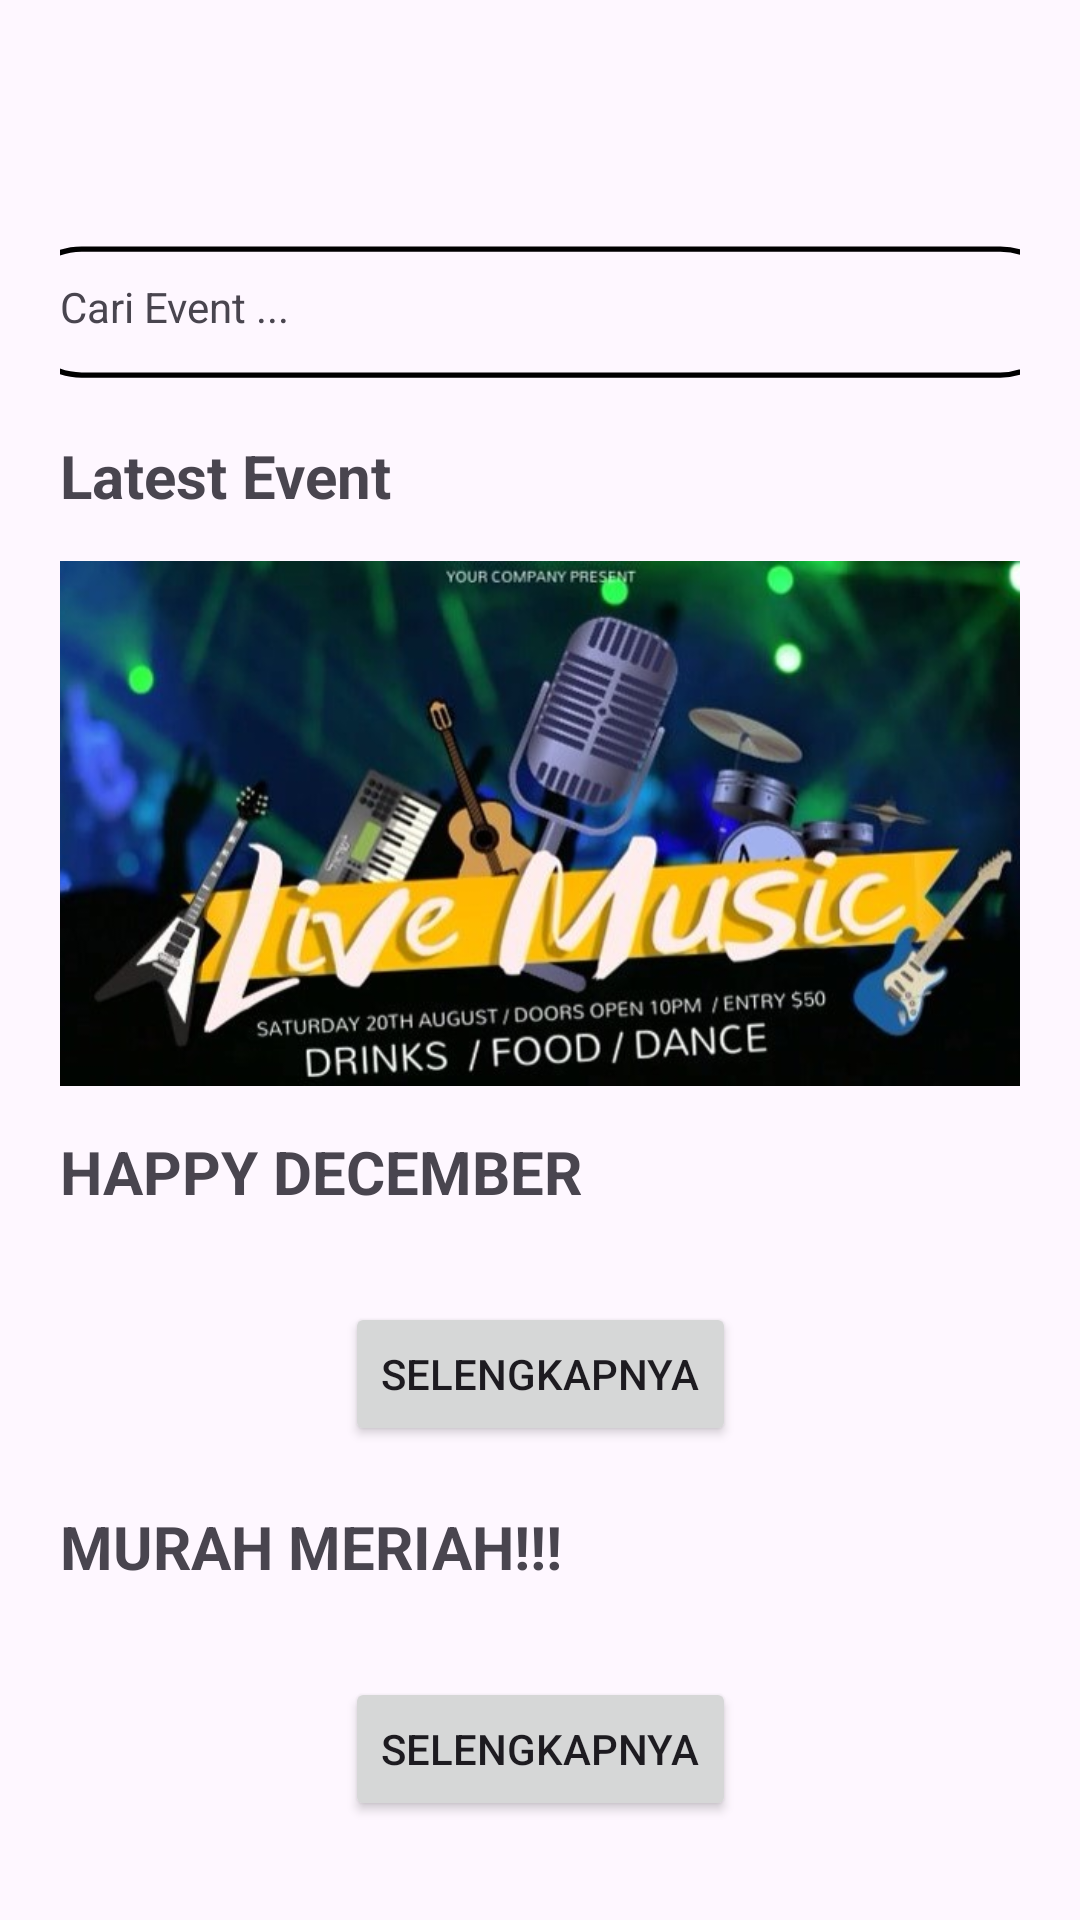

Android layout source for this screen:
<!-- AndroidManifest.xml: application theme Theme.ProjectFix -->
<!-- res/layout/homepage.xml -->
<?xml version="1.0" encoding="utf-8"?>
<ScrollView
    xmlns:android="http://schemas.android.com/apk/res/android"
    xmlns:app="http://schemas.android.com/apk/res-auto"
    xmlns:tools="http://schemas.android.com/tools"
    android:layout_width="match_parent"
    android:layout_height="match_parent"
    android:fillViewport="true">

    <androidx.constraintlayout.widget.ConstraintLayout
        android:id="@+id/homepage"
        android:layout_width="match_parent"
        android:layout_height="wrap_content"
        android:padding="20dp"
        tools:context=".MainActivity">

        <ImageView
            android:id="@+id/imageView"
            android:layout_width="60dp"
            android:layout_height="45dp"
            app:layout_constraintStart_toStartOf="parent"
            app:layout_constraintTop_toTopOf="parent"
            app:srcCompat="@drawable/logo_hd" />

        <ImageView
            android:id="@+id/imageView2"
            android:layout_width="350dp"
            android:layout_height="48dp"
            android:layout_marginTop="15dp"
            app:layout_constraintEnd_toEndOf="parent"
            app:layout_constraintStart_toStartOf="parent"
            app:layout_constraintTop_toBottomOf="@+id/imageView"
            app:srcCompat="@drawable/rectangle" />

        <TextView
            android:id="@+id/btCariEvent"
            android:layout_width="305dp"
            android:layout_height="23dp"
            android:layout_marginLeft="15dp"
            android:text="Cari Event ..."
            app:layout_constraintBottom_toBottomOf="@+id/imageView2"
            app:layout_constraintStart_toStartOf="@+id/imageView2"
            app:layout_constraintTop_toTopOf="@+id/imageView2"
            tools:ignore="MissingConstraints" />

        <ImageView
            android:id="@+id/imageView3"
            android:layout_width="18dp"
            android:layout_height="18dp"
            android:layout_marginRight="15dp"
            app:layout_constraintBottom_toBottomOf="@+id/imageView2"
            app:layout_constraintEnd_toEndOf="@+id/imageView2"
            app:layout_constraintTop_toTopOf="@+id/imageView2"
            app:srcCompat="@drawable/loupe"
            tools:ignore="MissingConstraints" />

        <TextView
            android:id="@+id/textView4"
            android:layout_width="wrap_content"
            android:layout_height="wrap_content"
            android:layout_marginTop="80dp"
            android:text="Latest Event"
            android:textSize="20sp"
            android:textStyle="bold"
            app:layout_constraintStart_toStartOf="parent"
            app:layout_constraintTop_toBottomOf="@+id/imageView" />

        <ViewFlipper
            android:id="@+id/viewFlipper"
            android:layout_width="350dp"
            android:layout_height="175dp"
            android:layout_marginTop="15dp"
            android:autoStart="true"
            android:flipInterval="2000"
            android:inAnimation="@android:anim/slide_in_left"
            android:outAnimation="@android:anim/slide_out_right"
            app:layout_constraintEnd_toEndOf="parent"
            app:layout_constraintHorizontal_bias="0.5"
            app:layout_constraintStart_toStartOf="parent"
            app:layout_constraintTop_toBottomOf="@+id/textView4">

            <ImageView
                android:id="@+id/imageView4"
                android:layout_width="wrap_content"
                android:layout_height="wrap_content"
                app:srcCompat="@drawable/head1" />

            <ImageView
                android:id="@+id/imageView5"
                android:layout_width="wrap_content"
                android:layout_height="wrap_content"
                app:srcCompat="@drawable/head2" />

            <ImageView
                android:id="@+id/imageView6"
                android:layout_width="wrap_content"
                android:layout_height="wrap_content"
                app:srcCompat="@drawable/head3" />
        </ViewFlipper>

        <TextView
            android:id="@+id/tvJudulHappy"
            android:layout_width="wrap_content"
            android:layout_height="wrap_content"
            android:layout_marginTop="15dp"
            android:text="HAPPY DECEMBER"
            android:textSize="20sp"
            android:textStyle="bold"
            app:layout_constraintStart_toStartOf="parent"
            app:layout_constraintTop_toBottomOf="@+id/viewFlipper" />

        <androidx.recyclerview.widget.RecyclerView
            android:id="@+id/rvHappy"
            android:layout_width="match_parent"
            android:layout_height="wrap_content"
            android:layout_marginTop="15dp"
            app:layout_constraintEnd_toEndOf="parent"
            app:layout_constraintStart_toStartOf="parent"
            app:layout_constraintTop_toBottomOf="@+id/tvJudulHappy" />

        <Button
            android:id="@+id/tblSelHappy"
            android:layout_width="wrap_content"
            android:layout_height="wrap_content"
            android:layout_marginTop="15dp"
            android:text="Selengkapnya"
            app:layout_constraintEnd_toEndOf="parent"
            app:layout_constraintStart_toStartOf="parent"
            app:layout_constraintTop_toBottomOf="@+id/rvHappy" />

        <TextView
            android:id="@+id/tvJudulMurah"
            android:layout_width="wrap_content"
            android:layout_height="wrap_content"
            android:layout_marginTop="20dp"
            android:text="MURAH MERIAH!!!"
            android:textSize="20sp"
            android:textStyle="bold"
            app:layout_constraintStart_toStartOf="parent"
            app:layout_constraintTop_toBottomOf="@+id/tblSelHappy" />

        <androidx.recyclerview.widget.RecyclerView
            android:id="@+id/rvMurah"
            android:layout_width="match_parent"
            android:layout_height="wrap_content"
            android:layout_marginTop="15dp"
            app:layout_constraintEnd_toEndOf="parent"
            app:layout_constraintStart_toStartOf="parent"
            app:layout_constraintTop_toBottomOf="@+id/tvJudulMurah" />

        <Button
            android:id="@+id/tblSelMurah"
            android:layout_width="wrap_content"
            android:layout_height="wrap_content"
            android:layout_marginTop="15dp"
            android:text="Selengkapnya"
            app:layout_constraintEnd_toEndOf="parent"
            app:layout_constraintStart_toStartOf="parent"
            app:layout_constraintTop_toBottomOf="@+id/rvMurah" />

    </androidx.constraintlayout.widget.ConstraintLayout>

</ScrollView>
<!-- resources referenced by this layout -->
<resources>
  <!-- drawable head1: jpg bitmap (drawable, 55253 bytes) -->
  <!-- drawable head2: png bitmap (drawable, 366426 bytes) -->
  <!-- drawable head3: jpg bitmap (drawable, 186532 bytes) -->
  <!-- drawable rectangle (drawable) -->
  <?xml version="1.0" encoding="utf-8"?>
  <shape xmlns:android="http://schemas.android.com/apk/res/android"
      android:shape="rectangle">
  
      <size
          android:width="400dp"
          android:height="50dp"/>
      <stroke
          android:color="@color/black"
          android:width="2dp"/>
  
      <corners android:radius="25dp"
          />
  
  </shape>
  <style name="Theme.ProjectFix" parent="Base.Theme.ProjectFix" />
  <color name="black">#FF000000</color>
  <style name="Base.Theme.ProjectFix" parent="Theme.Material3.DayNight.NoActionBar">
          
          
      </style>
</resources>
